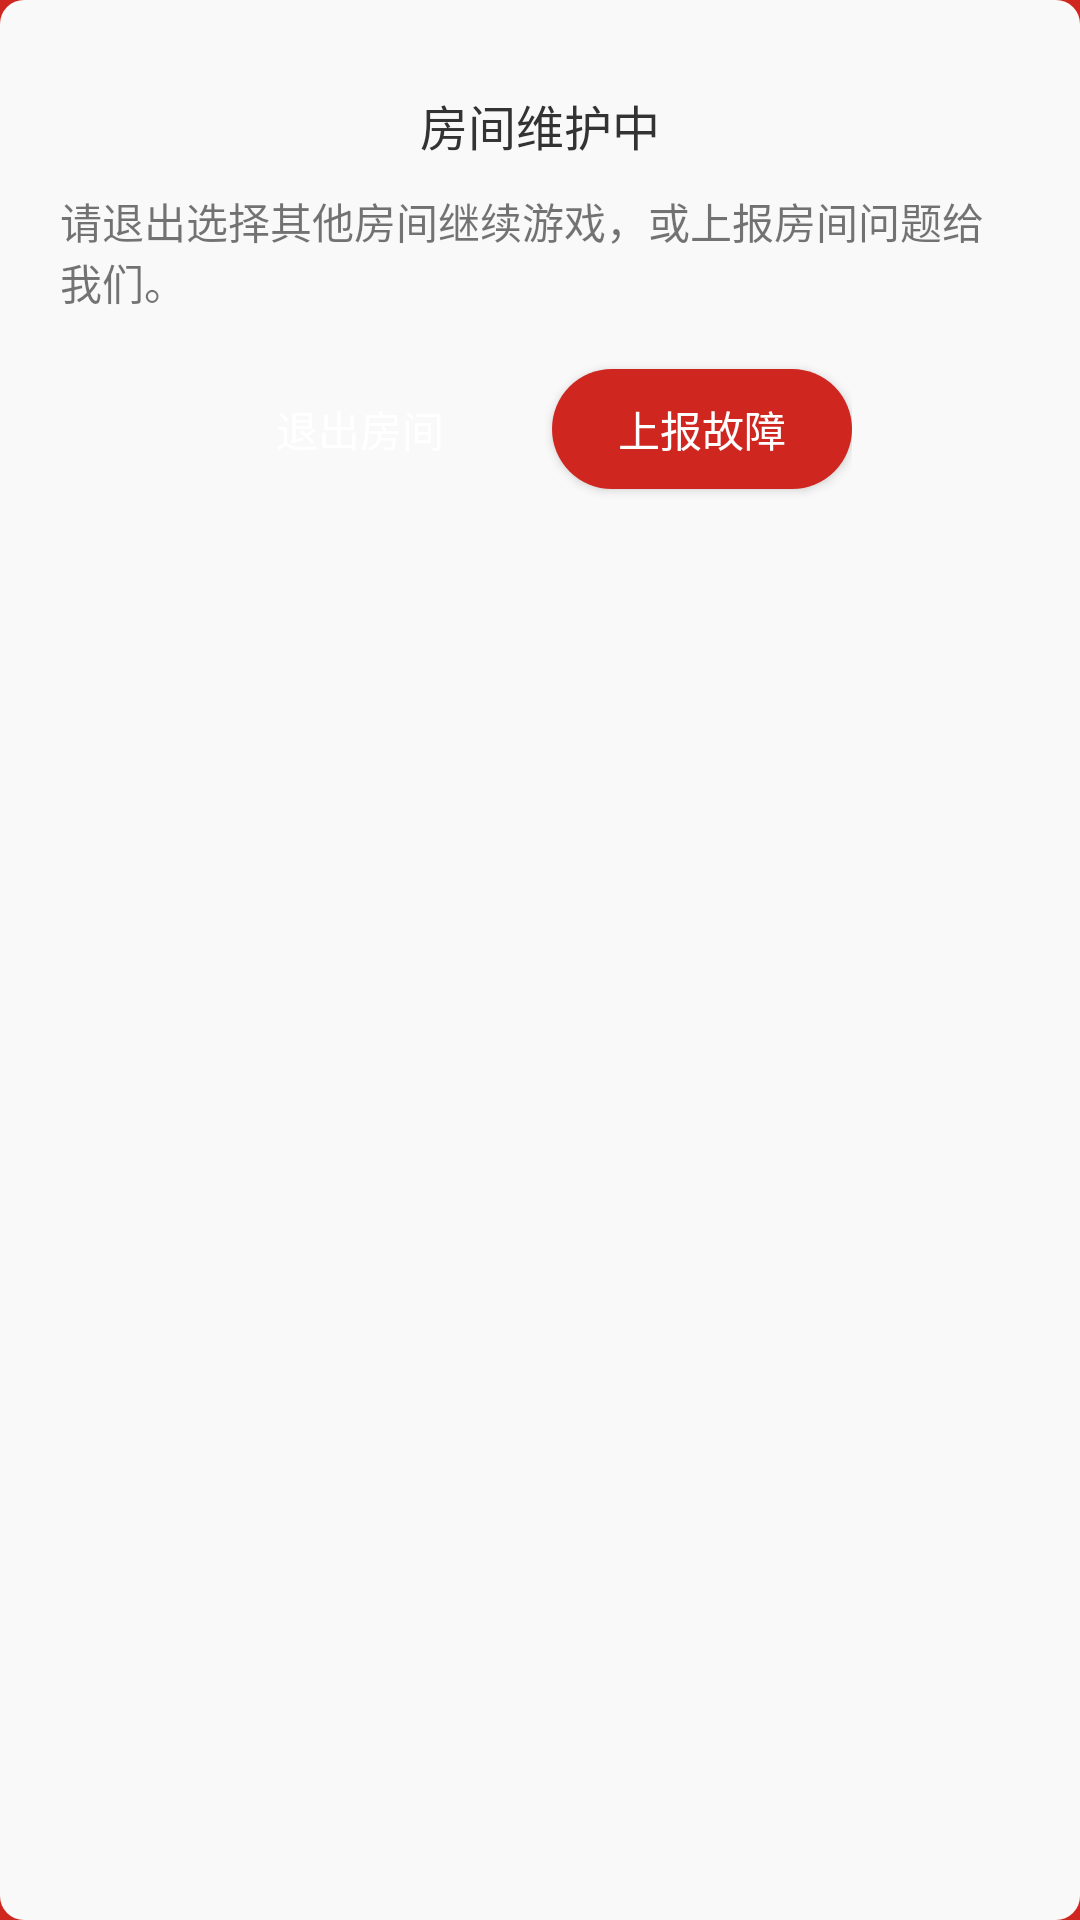

Produce the Android XML layout that renders to this screen, including the resource entries it uses.
<!-- AndroidManifest.xml: application theme AppTheme -->
<!-- res/layout/dialog_join_room_fail_view.xml -->
<?xml version="1.0" encoding="utf-8"?>
<RelativeLayout xmlns:android="http://schemas.android.com/apk/res/android"
                android:layout_width="match_parent"
                android:layout_height="match_parent"
                android:background="@drawable/background_logout_view">

    <TextView
        android:id="@+id/tv"
        android:layout_width="wrap_content"
        android:layout_height="wrap_content"
        android:layout_centerHorizontal="true"
        android:layout_marginLeft="15dp"
        android:layout_marginRight="15dp"
        android:layout_marginTop="30dp"
        android:text="房间维护中"
        android:textColor="@color/main_text_color"
        android:textSize="16sp"/>

    <TextView
        android:id="@+id/tv1"
        android:layout_width="wrap_content"
        android:layout_height="wrap_content"
        android:layout_below="@id/tv"
        android:layout_centerHorizontal="true"
        android:layout_marginLeft="20dp"
        android:layout_marginRight="20dp"
        android:layout_marginTop="10dp"
        android:text="请退出选择其他房间继续游戏，或上报房间问题给我们。"/>

    <LinearLayout
        android:layout_width="wrap_content"
        android:layout_height="48dp"
        android:layout_below="@id/tv1"
        android:layout_centerHorizontal="true"
        android:layout_marginBottom="20dp"
        android:layout_marginTop="15dp"
        android:orientation="horizontal">

        <Button
            android:id="@+id/btn_out_room"
            android:layout_width="wrap_content"
            android:layout_height="40dp"
            android:layout_gravity="center_vertical"
            android:background="@drawable/background_invite_num_exchange_enable_no"
            android:text="退出房间"
            android:textColor="@color/pure_white_color"/>

        <Button
            android:id="@+id/btn_report"
            android:layout_width="wrap_content"
            android:layout_height="40dp"
            android:layout_gravity="center_vertical"
            android:layout_marginLeft="20dp"
            android:background="@drawable/background_invite_num_exchange_enable_yes"
            android:text="上报故障"
            android:textColor="@color/pure_white_color"/>

    </LinearLayout>

</RelativeLayout>
<!-- resources referenced by this layout -->
<resources>
  <color name="main_text_color">#333333</color>
  <color name="pure_white_color">#ffffff</color>
  <!-- drawable background_invite_num_exchange_enable_yes (drawable) -->
  <?xml version="1.0" encoding="utf-8"?>
  <shape xmlns:android="http://schemas.android.com/apk/res/android"
         android:shape="rectangle">
      <size
          android:width="100dp"
          android:height="40dp"/>
      <solid android:color="@color/main_color"/>
      <corners android:radius="30dp"/>
  </shape>
  <!-- drawable background_logout_view (drawable) -->
  <?xml version="1.0" encoding="utf-8"?>
  <shape xmlns:android="http://schemas.android.com/apk/res/android"
         android:shape="rectangle">
      <solid android:color="@color/background_color"/>
      <size
          android:width="200dp"
          android:height="80dp"/>
      <corners android:radius="8dp"/>
  </shape>
  <style name="AppTheme" parent="Theme.AppCompat.Light.NoActionBar">
          
          <item name="colorPrimary">@color/colorPrimary</item>
          <item name="colorPrimaryDark">@color/background_color</item> 
          <item name="colorAccent">@color/main_color</item>
          <item name="android:windowBackground">@drawable/start_pic</item>
      </style>
  <color name="main_color">#cf271f</color>
  <color name="background_color">#f9f9f9</color>
  <color name="colorPrimary">#3F51B5</color>
  <!-- drawable start_pic: png bitmap (drawable-xxhdpi, 299720 bytes) -->
</resources>
